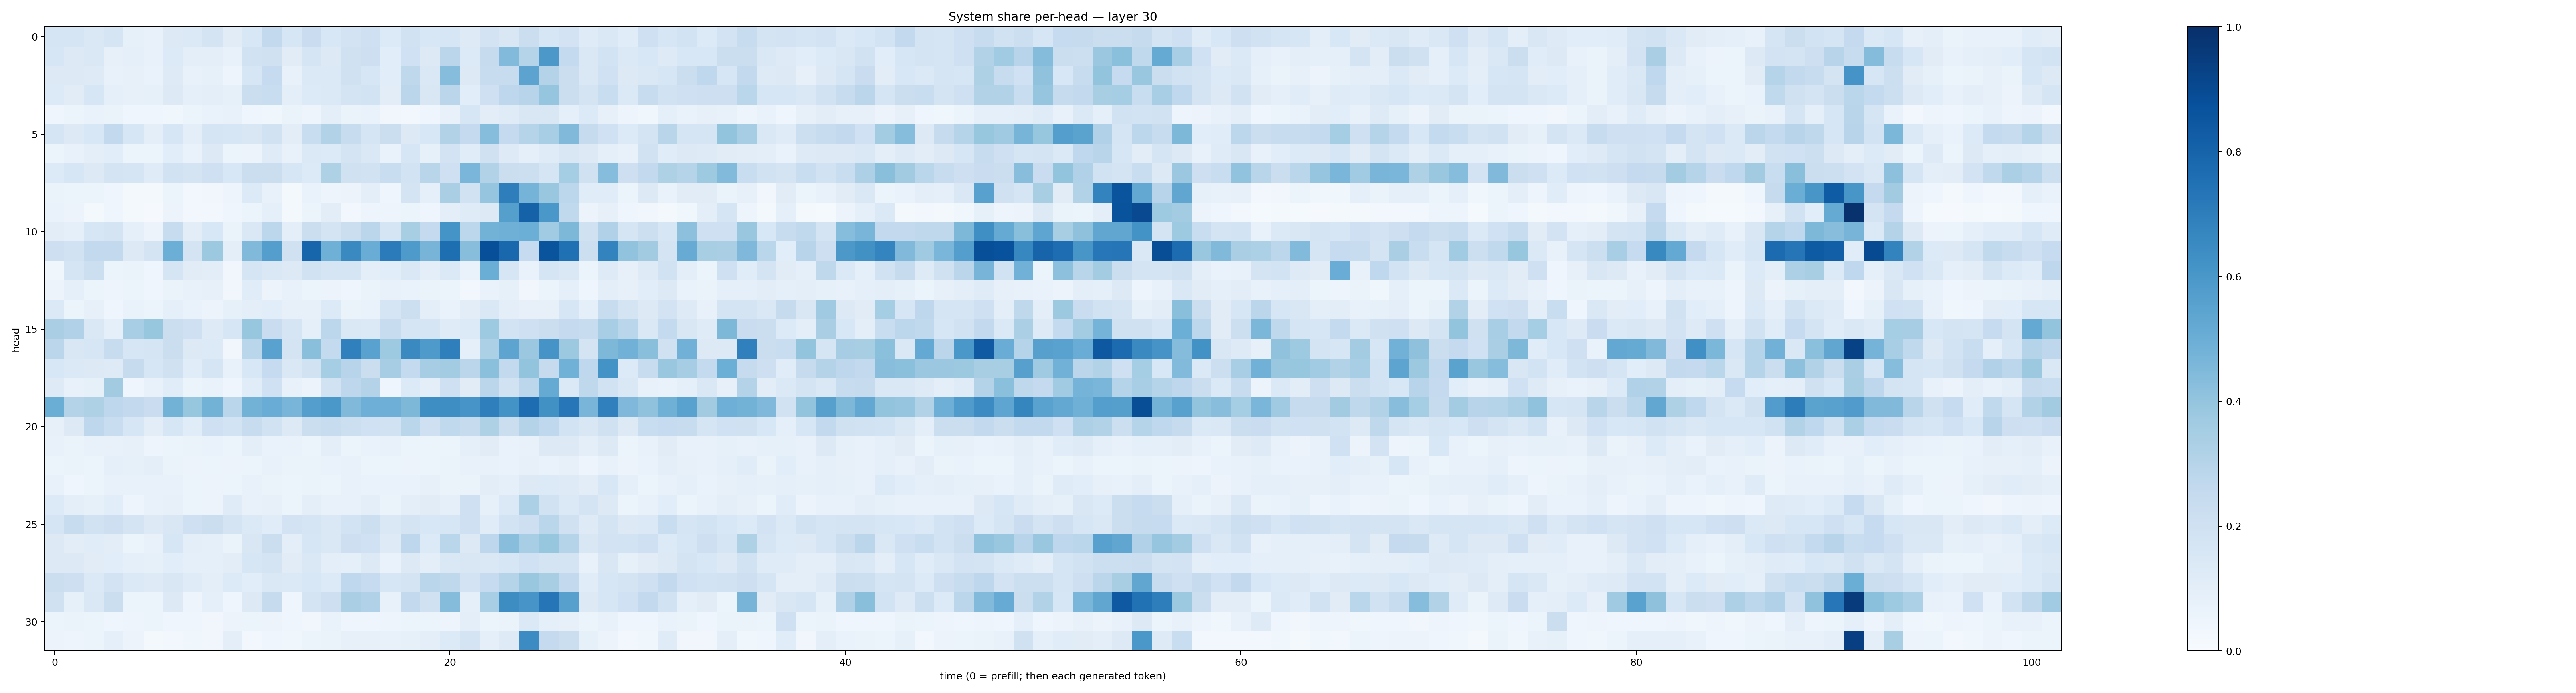

The data file committed next to this chart (first rows):
0.16459784, 0.1700837, 0.14285104, 0.17162372, 0.08550074, 0.0719212, 0.12834997, 0.1376499, 0.17929853, 0.11320211, 0.15590477, 0.2581382, 0.1613072, 0.22799237, 0.15479062, 0.18082057, 0.21052085, 0.13392824, 0.19211596, 0.15607384, 0.16125627, 0.12204281, 0.18320754, 0.15196237
0.1564, 0.1322, 0.1435, 0.08164, 0.09143, 0.07675, 0.1346, 0.1003, 0.1004, 0.07242, 0.1881, 0.1985, 0.1102, 0.1684, 0.131, 0.1964, 0.2127, 0.1067, 0.2014, 0.1277, 0.2837, 0.1362, 0.2439, 0.4443
0.131, 0.1267, 0.1213, 0.07527, 0.08036, 0.06923, 0.1228, 0.07607, 0.08219, 0.04873, 0.161, 0.249, 0.07067, 0.1396, 0.1375, 0.1988, 0.1586, 0.1061, 0.2713, 0.1466, 0.4332, 0.1277, 0.2416, 0.235
0.1341, 0.1124, 0.1569, 0.09133, 0.08047, 0.08321, 0.128, 0.09159, 0.09986, 0.08459, 0.2239, 0.2326, 0.09726, 0.1339, 0.1405, 0.1756, 0.1857, 0.1027, 0.2847, 0.1493, 0.2819, 0.1074, 0.2101, 0.2746
0.04351, 0.06235, 0.06934, 0.06608, 0.04491, 0.04097, 0.03565, 0.0617, 0.06724, 0.07234, 0.04129, 0.03906, 0.06302, 0.04904, 0.09533, 0.06487, 0.06741, 0.03367, 0.03062, 0.04573, 0.07676, 0.1629, 0.1035, 0.1198
0.1687, 0.1327, 0.1555, 0.261, 0.1595, 0.09721, 0.162, 0.09764, 0.1675, 0.1563, 0.1511, 0.1918, 0.1042, 0.2324, 0.3142, 0.2353, 0.1707, 0.2261, 0.1325, 0.156, 0.3122, 0.253, 0.4329, 0.2525
0.06032, 0.0735, 0.09862, 0.1069, 0.06054, 0.06188, 0.1092, 0.0701, 0.1306, 0.06126, 0.05516, 0.1185, 0.07133, 0.1381, 0.133, 0.1777, 0.1464, 0.06752, 0.1581, 0.08321, 0.1814, 0.1164, 0.198, 0.1229
0.1362, 0.1579, 0.1287, 0.1766, 0.1643, 0.1193, 0.1927, 0.1738, 0.2052, 0.1559, 0.2199, 0.2199, 0.1575, 0.1333, 0.3238, 0.199, 0.1924, 0.2341, 0.1868, 0.2902, 0.2094, 0.462, 0.3125, 0.2228
0.06452, 0.05098, 0.06026, 0.04079, 0.01883, 0.0179, 0.05169, 0.02586, 0.03371, 0.04888, 0.1343, 0.07122, 0.02268, 0.06727, 0.05014, 0.05517, 0.09714, 0.04172, 0.1722, 0.08852, 0.3383, 0.1903, 0.3982, 0.6954
0.06893, 0.05856, 0.01708, 0.0459, 0.01704, 0.0116, 0.05608, 0.024, 0.03056, 0.04065, 0.05351, 0.09042, 0.02256, 0.06202, 0.1038, 0.02992, 0.04689, 0.05046, 0.05147, 0.04476, 0.1006, 0.1203, 0.1285, 0.563
0.1042, 0.08668, 0.1603, 0.1727, 0.08631, 0.05603, 0.2401, 0.1019, 0.155, 0.06527, 0.1429, 0.2782, 0.1009, 0.2243, 0.172, 0.2232, 0.2824, 0.1678, 0.3403, 0.2518, 0.6145, 0.2788, 0.479, 0.4916
0.2138, 0.1896, 0.2611, 0.2606, 0.1272, 0.1741, 0.4966, 0.1796, 0.3767, 0.09633, 0.4467, 0.568, 0.1983, 0.7963, 0.4915, 0.6545, 0.5054, 0.7095, 0.5876, 0.4725, 0.7615, 0.4261, 0.8809, 0.7886
0.03537, 0.1641, 0.215, 0.05127, 0.06457, 0.04568, 0.1691, 0.11, 0.105, 0.03224, 0.1706, 0.1464, 0.1301, 0.193, 0.1683, 0.1648, 0.09597, 0.1076, 0.1417, 0.09694, 0.14, 0.06794, 0.5013, 0.1608
0.05798, 0.08674, 0.05388, 0.04812, 0.05357, 0.0408, 0.06598, 0.07697, 0.07888, 0.033, 0.1146, 0.05694, 0.07046, 0.05444, 0.05635, 0.0454, 0.06314, 0.07497, 0.06898, 0.0646, 0.05276, 0.0274, 0.07002, 0.0857
0.1375, 0.05105, 0.07929, 0.04077, 0.06943, 0.05379, 0.08672, 0.06771, 0.05587, 0.08419, 0.09694, 0.1069, 0.07884, 0.08197, 0.1343, 0.06513, 0.06802, 0.1715, 0.2172, 0.09813, 0.06752, 0.1033, 0.1467, 0.09822
0.3378, 0.3165, 0.1477, 0.09102, 0.3468, 0.3907, 0.2222, 0.2034, 0.1221, 0.1632, 0.3918, 0.2295, 0.1707, 0.08948, 0.2784, 0.1436, 0.1375, 0.2391, 0.1701, 0.165, 0.1197, 0.1343, 0.3724, 0.1868
0.2838, 0.1522, 0.1581, 0.2386, 0.1627, 0.1698, 0.2241, 0.1316, 0.1344, 0.03206, 0.2854, 0.5509, 0.1726, 0.4252, 0.256, 0.6877, 0.5522, 0.3729, 0.6549, 0.5882, 0.695, 0.09157, 0.3299, 0.5399
0.1529, 0.1385, 0.1285, 0.124, 0.2433, 0.1639, 0.1975, 0.1149, 0.1686, 0.0709, 0.1559, 0.2497, 0.1409, 0.1926, 0.3547, 0.2953, 0.2259, 0.3487, 0.2566, 0.3498, 0.3576, 0.2818, 0.42, 0.26
0.1222, 0.07807, 0.08312, 0.3614, 0.04621, 0.07377, 0.1171, 0.05876, 0.06783, 0.03944, 0.1134, 0.2029, 0.07437, 0.05568, 0.189, 0.2758, 0.3074, 0.04668, 0.1338, 0.09518, 0.206, 0.1116, 0.2821, 0.195
0.5015, 0.3081, 0.3203, 0.2739, 0.2598, 0.228, 0.477, 0.3907, 0.4802, 0.2889, 0.4797, 0.5076, 0.4679, 0.5686, 0.6002, 0.4465, 0.4952, 0.4956, 0.456, 0.6383, 0.6404, 0.6056, 0.6914, 0.6211
0.08144, 0.1291, 0.2764, 0.2343, 0.1616, 0.1033, 0.1631, 0.115, 0.2109, 0.1845, 0.2349, 0.1911, 0.1307, 0.2251, 0.2382, 0.2169, 0.2021, 0.1941, 0.289, 0.2059, 0.2631, 0.2427, 0.323, 0.2195
0.07485, 0.0631, 0.07508, 0.07781, 0.08147, 0.04706, 0.05881, 0.06401, 0.06763, 0.06208, 0.0971, 0.06716, 0.06793, 0.06216, 0.1008, 0.06035, 0.06745, 0.07164, 0.06196, 0.05444, 0.0522, 0.0896, 0.1119, 0.06985
0.05975, 0.06618, 0.06096, 0.09141, 0.08324, 0.09502, 0.0652, 0.05592, 0.05444, 0.05507, 0.05975, 0.07544, 0.06477, 0.06444, 0.06823, 0.07422, 0.05347, 0.06173, 0.05615, 0.05985, 0.06354, 0.07809, 0.07403, 0.07003
0.07249, 0.04658, 0.05354, 0.07458, 0.0758, 0.07086, 0.07619, 0.05983, 0.0549, 0.05923, 0.0762, 0.0661, 0.06214, 0.06379, 0.06207, 0.07039, 0.06871, 0.06809, 0.06682, 0.07933, 0.0653, 0.06581, 0.1041, 0.08854
0.1337, 0.09651, 0.08334, 0.108, 0.0478, 0.07465, 0.08145, 0.05229, 0.05577, 0.1197, 0.07769, 0.07941, 0.05178, 0.09736, 0.07042, 0.07172, 0.1014, 0.06454, 0.09627, 0.1118, 0.09168, 0.2034, 0.08473, 0.1379
0.1644, 0.2403, 0.1912, 0.2114, 0.176, 0.1294, 0.1513, 0.2083, 0.2199, 0.1789, 0.1399, 0.1155, 0.1828, 0.1691, 0.1408, 0.1851, 0.2184, 0.146, 0.1734, 0.1538, 0.1621, 0.2062, 0.1153, 0.1862
0.132, 0.1046, 0.116, 0.1037, 0.05097, 0.07372, 0.1623, 0.09723, 0.08914, 0.06359, 0.1516, 0.219, 0.09715, 0.1572, 0.148, 0.2122, 0.2031, 0.1217, 0.274, 0.1334, 0.2873, 0.1258, 0.2741, 0.4267
0.1299, 0.1277, 0.1106, 0.1093, 0.09176, 0.08544, 0.107, 0.09271, 0.09306, 0.104, 0.1607, 0.1727, 0.1113, 0.1423, 0.09578, 0.09031, 0.1265, 0.06795, 0.1262, 0.0947, 0.1453, 0.1507, 0.1428, 0.1619
0.2234, 0.2142, 0.1374, 0.1812, 0.1392, 0.1226, 0.1513, 0.1172, 0.1, 0.1359, 0.1073, 0.1456, 0.1379, 0.1542, 0.1366, 0.2664, 0.2492, 0.1565, 0.1754, 0.2882, 0.2726, 0.1832, 0.2486, 0.2991
0.1957, 0.08547, 0.1444, 0.2238, 0.05211, 0.05191, 0.1291, 0.04997, 0.08759, 0.04025, 0.1282, 0.2458, 0.04474, 0.1775, 0.2144, 0.3369, 0.3167, 0.07524, 0.2614, 0.1981, 0.4344, 0.08913, 0.3454, 0.6413
0.05194, 0.06287, 0.05195, 0.04063, 0.04787, 0.05904, 0.04494, 0.04339, 0.0315, 0.05768, 0.05464, 0.0578, 0.04595, 0.03503, 0.06914, 0.04096, 0.04373, 0.04824, 0.05126, 0.05398, 0.05029, 0.0994, 0.05935, 0.06402
0.05718, 0.04784, 0.06065, 0.08974, 0.05789, 0.02022, 0.02614, 0.03822, 0.03469, 0.1001, 0.02383, 0.04209, 0.03595, 0.05906, 0.06333, 0.08158, 0.0796, 0.07762, 0.08396, 0.09407, 0.1367, 0.1752, 0.08741, 0.1227
